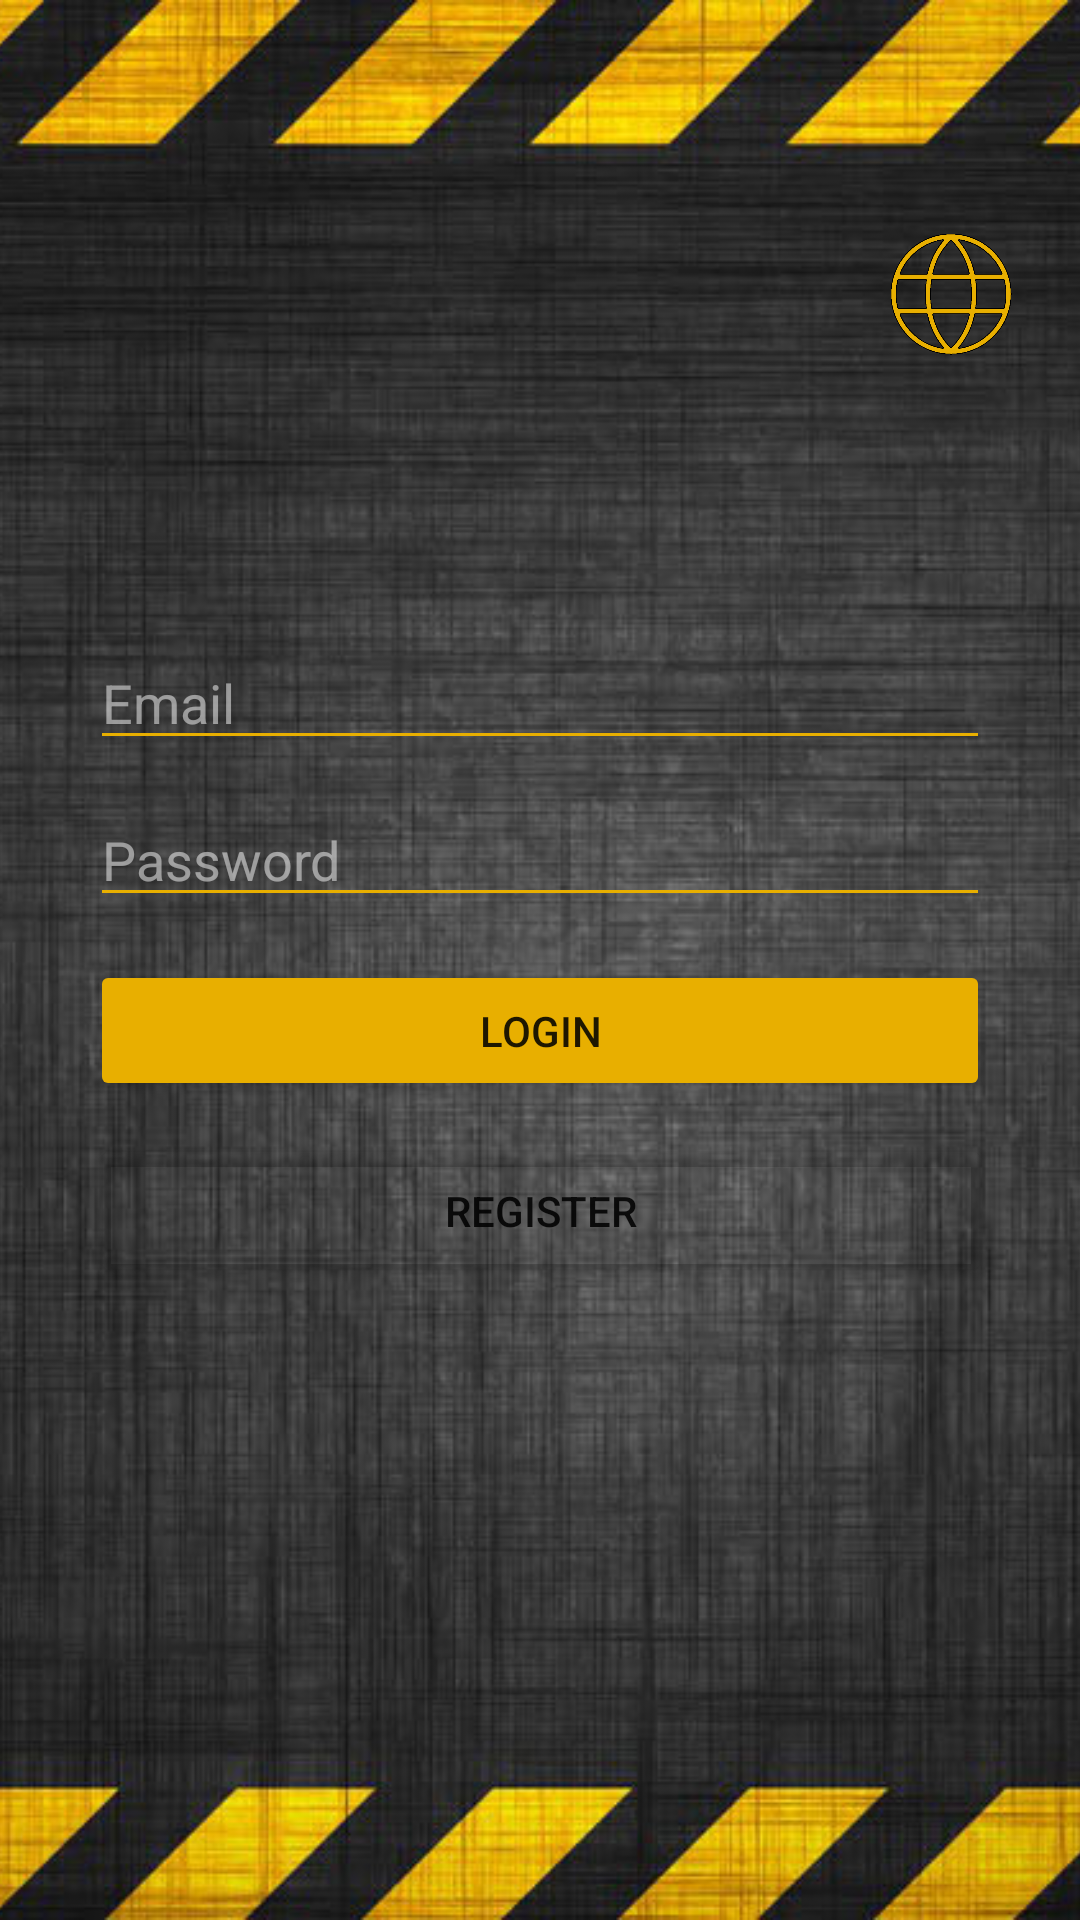

Layout XML and referenced resources for this Android screen:
<!-- AndroidManifest.xml: application theme Theme.SmartGreeceAlert -->
<!-- res/layout/activity_main.xml -->
<?xml version="1.0" encoding="utf-8"?>
<androidx.constraintlayout.widget.ConstraintLayout xmlns:android="http://schemas.android.com/apk/res/android"
    xmlns:app="http://schemas.android.com/apk/res-auto"
    xmlns:tools="http://schemas.android.com/tools"
    android:layout_width="match_parent"
    android:layout_height="match_parent"
    tools:context=".activities.LoginActivity">

    <ImageView
        android:id="@+id/imageViewLogin"
        android:layout_width="match_parent"
        android:layout_height="match_parent"
        android:contentDescription="@string/backgroundText"
        android:scaleType="centerCrop"
        android:src="@drawable/wallpaper"
        app:layout_constraintBottom_toBottomOf="parent"
        app:layout_constraintEnd_toEndOf="parent"
        app:layout_constraintHorizontal_bias="0.0"
        app:layout_constraintStart_toStartOf="parent"
        app:layout_constraintTop_toTopOf="parent"
        app:layout_constraintVertical_bias="0.0" />

    <ProgressBar
        android:id="@+id/progressBarLogin"
        android:layout_width="70dp"
        android:layout_height="50dp"
        android:translationZ="90dp"
        android:visibility="gone"
        app:layout_constraintBottom_toBottomOf="parent"
        app:layout_constraintEnd_toEndOf="parent"
        app:layout_constraintStart_toStartOf="parent"
        app:layout_constraintTop_toTopOf="parent" />

    <EditText
        android:id="@+id/editTextTextPasswordLogin"
        android:layout_width="wrap_content"
        android:layout_height="wrap_content"
        android:layout_marginBottom="70dp"
        android:width="300dp"
        android:autofillHints="password"
        android:backgroundTint="@color/appMainColor"
        android:ems="10"
        android:hint="@string/passwordText"
        android:inputType="textPassword"
        android:textColor="#FFFFFF"
        android:textColorHint="#80FFFFFF"
        android:textColorLink="@color/appMainColor"
        android:textCursorDrawable="@drawable/custom_cursor"
        app:layout_constraintBottom_toBottomOf="@+id/imageViewLogin"
        app:layout_constraintEnd_toEndOf="@+id/imageViewLogin"
        app:layout_constraintStart_toStartOf="@+id/imageViewLogin"
        app:layout_constraintTop_toTopOf="@+id/imageViewLogin" />

    <EditText
        android:id="@+id/editTextTextEmailAddressLogin"
        android:layout_width="wrap_content"
        android:layout_height="wrap_content"
        android:width="300dp"
        android:autofillHints="password"
        android:backgroundTint="@color/appMainColor"
        android:ems="10"
        android:hint="@string/emailText"
        android:inputType="textEmailAddress"
        android:textColor="#FFFFFF"
        android:textColorHint="#80FFFFFF"
        android:textColorLink="@color/appMainColor"
        android:textCursorDrawable="@drawable/custom_cursor"
        app:layout_constraintBottom_toTopOf="@+id/editTextTextPasswordLogin"
        app:layout_constraintEnd_toEndOf="parent"
        app:layout_constraintStart_toStartOf="parent"
        app:layout_constraintTop_toTopOf="@+id/imageViewLogin"
        app:layout_constraintVertical_bias="0.95" />

    <Button
        android:id="@+id/buttonLoginLogin"
        android:layout_width="300dp"
        android:layout_height="47dp"
        android:onClick="login"
        android:text="@string/loginText"
        app:backgroundTint="@color/appMainColor"
        app:layout_constraintBottom_toBottomOf="parent"
        app:layout_constraintEnd_toEndOf="parent"
        app:layout_constraintStart_toStartOf="parent"
        app:layout_constraintTop_toBottomOf="@+id/editTextTextPasswordLogin"
        app:layout_constraintVertical_bias="0.05" />

    <Button
        android:id="@+id/buttonRegisterLogin"
        android:layout_width="300dp"
        android:layout_height="51dp"
        android:onClick="goToRegister"
        android:text="@string/registerText"
        app:backgroundTint="#00FF0000"
        app:layout_constraintBottom_toBottomOf="parent"
        app:layout_constraintEnd_toEndOf="parent"
        app:layout_constraintHorizontal_bias="0.504"
        app:layout_constraintStart_toStartOf="parent"
        app:layout_constraintTop_toBottomOf="@+id/buttonLoginLogin"
        app:layout_constraintVertical_bias="0.05"
        app:strokeColor="@color/appMainColor"
        app:strokeWidth="3dp" />

    <ImageView
        android:id="@+id/imageView4"
        android:layout_width="46dp"
        android:layout_height="46dp"
        android:layout_marginTop="75dp"
        android:layout_marginEnd="20dp"
        android:contentDescription="@string/imageText"
        android:onClick="changeLanguage"
        app:layout_constraintEnd_toEndOf="parent"
        app:layout_constraintTop_toTopOf="parent"
        app:srcCompat="@drawable/change_lang" />

</androidx.constraintlayout.widget.ConstraintLayout>
<!-- resources referenced by this layout -->
<resources>
  <color name="appMainColor">#e8af00</color>
  <!-- drawable change_lang: png bitmap (drawable-v24, 12200 bytes) -->
  <!-- drawable custom_cursor (drawable) -->
  <?xml version="1.0" encoding="utf-8"?>
  <shape xmlns:android="http://schemas.android.com/apk/res/android" android:shape="rectangle" >
      <size android:width="1dp" />
      <solid android:color="#e8af00"/>
  </shape>
  <!-- drawable wallpaper: jpg bitmap (drawable, 128855 bytes) -->
  <string name="backgroundText">background</string>
  <string name="emailText">Email</string>
  <string name="imageText">image</string>
  <string name="loginText">Login</string>
  <string name="passwordText">Password</string>
  <string name="registerText">Register</string>
  <style name="Theme.SmartGreeceAlert" parent="Theme.MaterialComponents.DayNight.NoActionBar">
          
          <item name="colorPrimary">@color/appMainColor</item>
          <item name="colorPrimaryVariant">@color/appMainColor</item>
          <item name="colorOnPrimary">@color/white</item>
          
          <item name="colorSecondary">@color/appMainColor</item>
          <item name="colorSecondaryVariant">@color/teal_700</item>
          <item name="colorOnSecondary">@color/black</item>
          
          <item name="android:statusBarColor" tools:targetApi="l">?attr/colorPrimaryVariant</item>
          
      </style>
  <color name="white">#FFFFFFFF</color>
  <color name="teal_700">#FF018786</color>
  <color name="black">#FF000000</color>
</resources>
